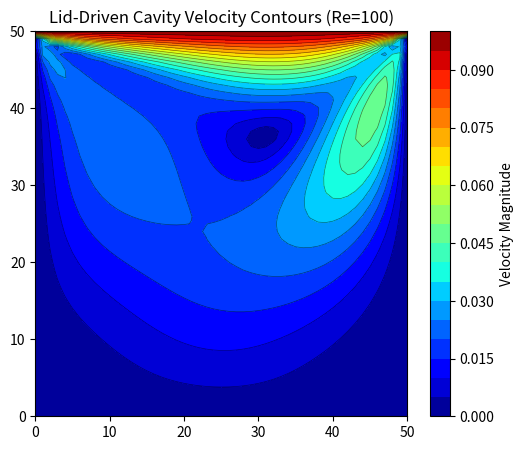

The matplotlib source for this figure:
# -*- coding: utf-8 -*-
"""LBM_Lid_Driven.ipynb

Automatically generated by Colab.

Original file is located at
    https://colab.research.google.com/drive/1YyBI--7JrNazBI3pJv-5kN-GiKD4Gzoh
"""

import numpy as np
import matplotlib.pyplot as plt

imax = 51
kp = 9
re = 100
U = 0.1
c_s_square = 1/3
max_iters = 10000

dt = 1/(imax-1)
tau = 0.5*(((6*U)/(re*dt))+1)

u = np.zeros((imax,imax))
v = np.zeros((imax,imax))
u[-1,:] = U
ex = np.array([0, 1, 0, -1, 0, 1, -1, -1, 1])
ey = np.array([0, 0, 1, 0, -1, 1, 1, -1, -1])
w = np.array([16/36, 4/36, 4/36, 4/36, 4/36, 1/36, 1/36, 1/36, 1/36])

rho = np.ones((imax,imax))

def equilibrimfunc(rho,u,v):
  feq = np.zeros((9,imax,imax))
  u_sq = u**2 + v**2
  for i in range(9):
    c = ex[i]*u + ey[i]*v
    feq[i, :, :] = w[i]*rho*(1+3*c+4.5*(c**2)-1.5*u_sq)
  return feq

f = equilibrimfunc(rho,u,v)

for t in range(max_iters):
  feq = equilibrimfunc(rho, u, v)
  f = f-(f-feq)/tau
  for i in range(kp):
      f[i, :, :] = np.roll(np.roll(f[i, :, :], ex[i], axis=1), ey[i], axis=0)

  f[2, 0, :] = f[4, 0, :]
  f[5, 0, :] = f[7, 0, :]
  f[6, 0, :] = f[8, 0, :]

  f[1, :, 0] = f[3, :, 0]
  f[5, :, 0] = f[7, :, 0]
  f[8, :, 0] = f[6, :, 0]

  f[3, :, -1] = f[1, :, -1]
  f[6, :, -1] = f[8, :, -1]
  f[7, :, -1] = f[5, :, -1]

  f[:, -1, :] = equilibrimfunc(np.ones(imax), np.full(imax, U), np.zeros(imax))[:, -1, :]

  rho = np.sum(f, axis=0)
  u = np.zeros((imax, imax))
  v = np.zeros((imax, imax))
  for i in range(9):
      u+=f[i, :, :]*ex[i]
      v+=f[i, :, :]*ey[i]
  u = u/rho
  v = v/rho

plt.figure(figsize=(6, 5))
plt.title(f"Lid-Driven Cavity Velocity Contours (Re={int(re)})")
Y, X = np.mgrid[0:imax, 0:imax]
velocity_mag = np.sqrt(u**2 + v**2)
contour_filled = plt.contourf(X, Y, velocity_mag, levels=20, cmap='jet')
plt.contour(X, Y, velocity_mag, levels=20, colors='black', linewidths=0.5, alpha=0.5)
plt.xlim(0, imax-1)
plt.ylim(0, imax-1)
plt.colorbar(contour_filled, label='Velocity Magnitude')
plt.show()
